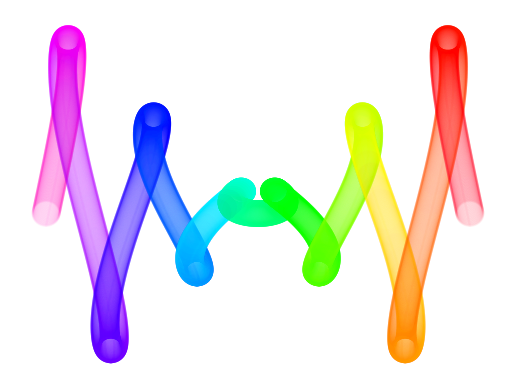

Python code for this plot:
import matplotlib.pyplot as plt
import numpy as np

# params
n = 10
width = 1

coords = np.linspace(-np.pi, np.pi, 50)
X = np.sin(coords) * width
Y = np.cos(coords) * width

I = np.linspace(-np.pi * n / 2, np.pi * n / 2, 1000 * n)
C = plt.cm.gist_rainbow(np.linspace(1, 0, 1000 * n))

for i, c in zip(I, C):
	x = X + np.sin(i * 2) + i
	y = Y + np.sin(i) * i

	plt.plot(x, y, c=c, alpha=0.5 / n)

plt.axis('off')
plt.show()
